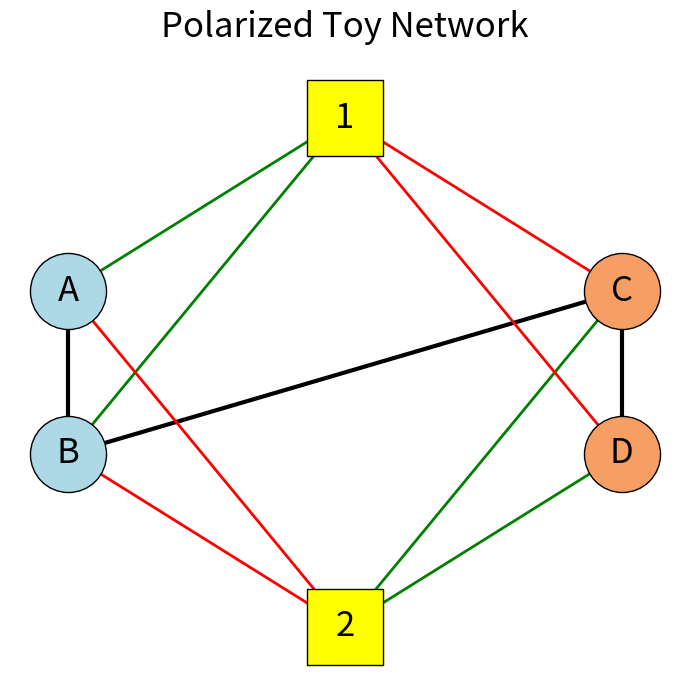

Recreate this plot in Python.
# from os import name

# import matplotlib
# import numpy as np
# from igraph import Graph
# from data_generation import add_initial_opinions, generate_base_network_SBM
# from measure_polarization import measure_network_polarization
# from utils import get_cross_density
# from visualization import show_graph

# import pandas as pd
# if __name__ == "__main__":
   
#     num_actors = 150
#     num_issues = 4
#     num_communities = 3
#     p_in = 0.5
#     p_out = 0.01

#     g = generate_base_network_SBM(
#         nodes=num_actors, 
#         communities=num_communities, 
#         p_in=p_in, 
#         p_out=p_out,
#         seed=42
#     )
    
#     g = add_initial_opinions(g, 
#                             num_actors, 
#                             num_communities,
#                             num_issues, 
#                             seed=42, 
#                             p_agree=0.5,
#                             seeds_per_community=5)
    
#     show_graph(g, filename=None, nodes=num_actors, issues=num_issues, communities=num_communities)

import networkx as nx
import matplotlib.pyplot as plt

# Show toy networ for paper
G = nx.Graph()


actors_comm1 = ['A', 'B']
actors_comm2 = ['C', 'D']
issues = ['1', '2']

G.add_nodes_from(actors_comm1 + actors_comm2 + issues)


social_edges = [
    ('A', 'B'),  # Community 1 internal tie
    ('C', 'D'),  # Community 2 internal tie
    ('B', 'C')   # Single cross-community tie
]
G.add_edges_from(social_edges, edge_type='social')


attitude_edges = [
    ('A', '1', 'green'), ('B', '1', 'green'),
    ('A', '2', 'red'),   ('B', '2', 'red'),
    ('C', '1', 'red'),   ('D', '1', 'red'),
    ('C', '2', 'green'), ('D', '2', 'green')
]
for u, v, color in attitude_edges:
    G.add_edge(u, v, edge_type='attitude', color=color)


pos = {
    'A': (-0.2,  0.4), 'B': (-0.2, -0.4),  # Comm 1 clustered on the left
    'C': ( 0.2,  0.4), 'D': ( 0.2, -0.4),  # Comm 2 clustered on the right
    '1': (0,  1.25),                  # Above both communities
    '2': (0, -1.25)                   # Below both communities
}


plt.figure(figsize=(7, 7))

# Draw actor nodes (colored by community)
nx.draw_networkx_nodes(G, pos, nodelist=actors_comm1, node_color='lightblue', node_size=3000, edgecolors='black')
nx.draw_networkx_nodes(G, pos, nodelist=actors_comm2, node_color="#f69e63", node_size=3000, edgecolors='black')

# Draw issue nodes (yellow squares)
nx.draw_networkx_nodes(G, pos, nodelist=issues, node_shape='s', node_color='yellow', node_size=3000, edgecolors='black')

# Draw thick black lines for social edges
nx.draw_networkx_edges(G, pos, edgelist=social_edges, width=3, edge_color='black')

# Draw dashed colored lines for attitude edges
green_edges = [(u, v) for u, v, d in G.edges(data=True) if d.get('color') == 'green']
red_edges = [(u, v) for u, v, d in G.edges(data=True) if d.get('color') == 'red']
nx.draw_networkx_edges(G, pos, edgelist=green_edges, width=2, edge_color='green', style='-')
nx.draw_networkx_edges(G, pos, edgelist=red_edges, width=2, edge_color='red', style='-')

# Draw Labels
nx.draw_networkx_labels(G, pos, font_size=25, font_weight='light')

plt.title("Polarized Toy Network", fontsize=25, fontweight='light', pad=20)
plt.axis('off')
plt.tight_layout()
plt.savefig("polarized_toy_network.png", dpi=300)
